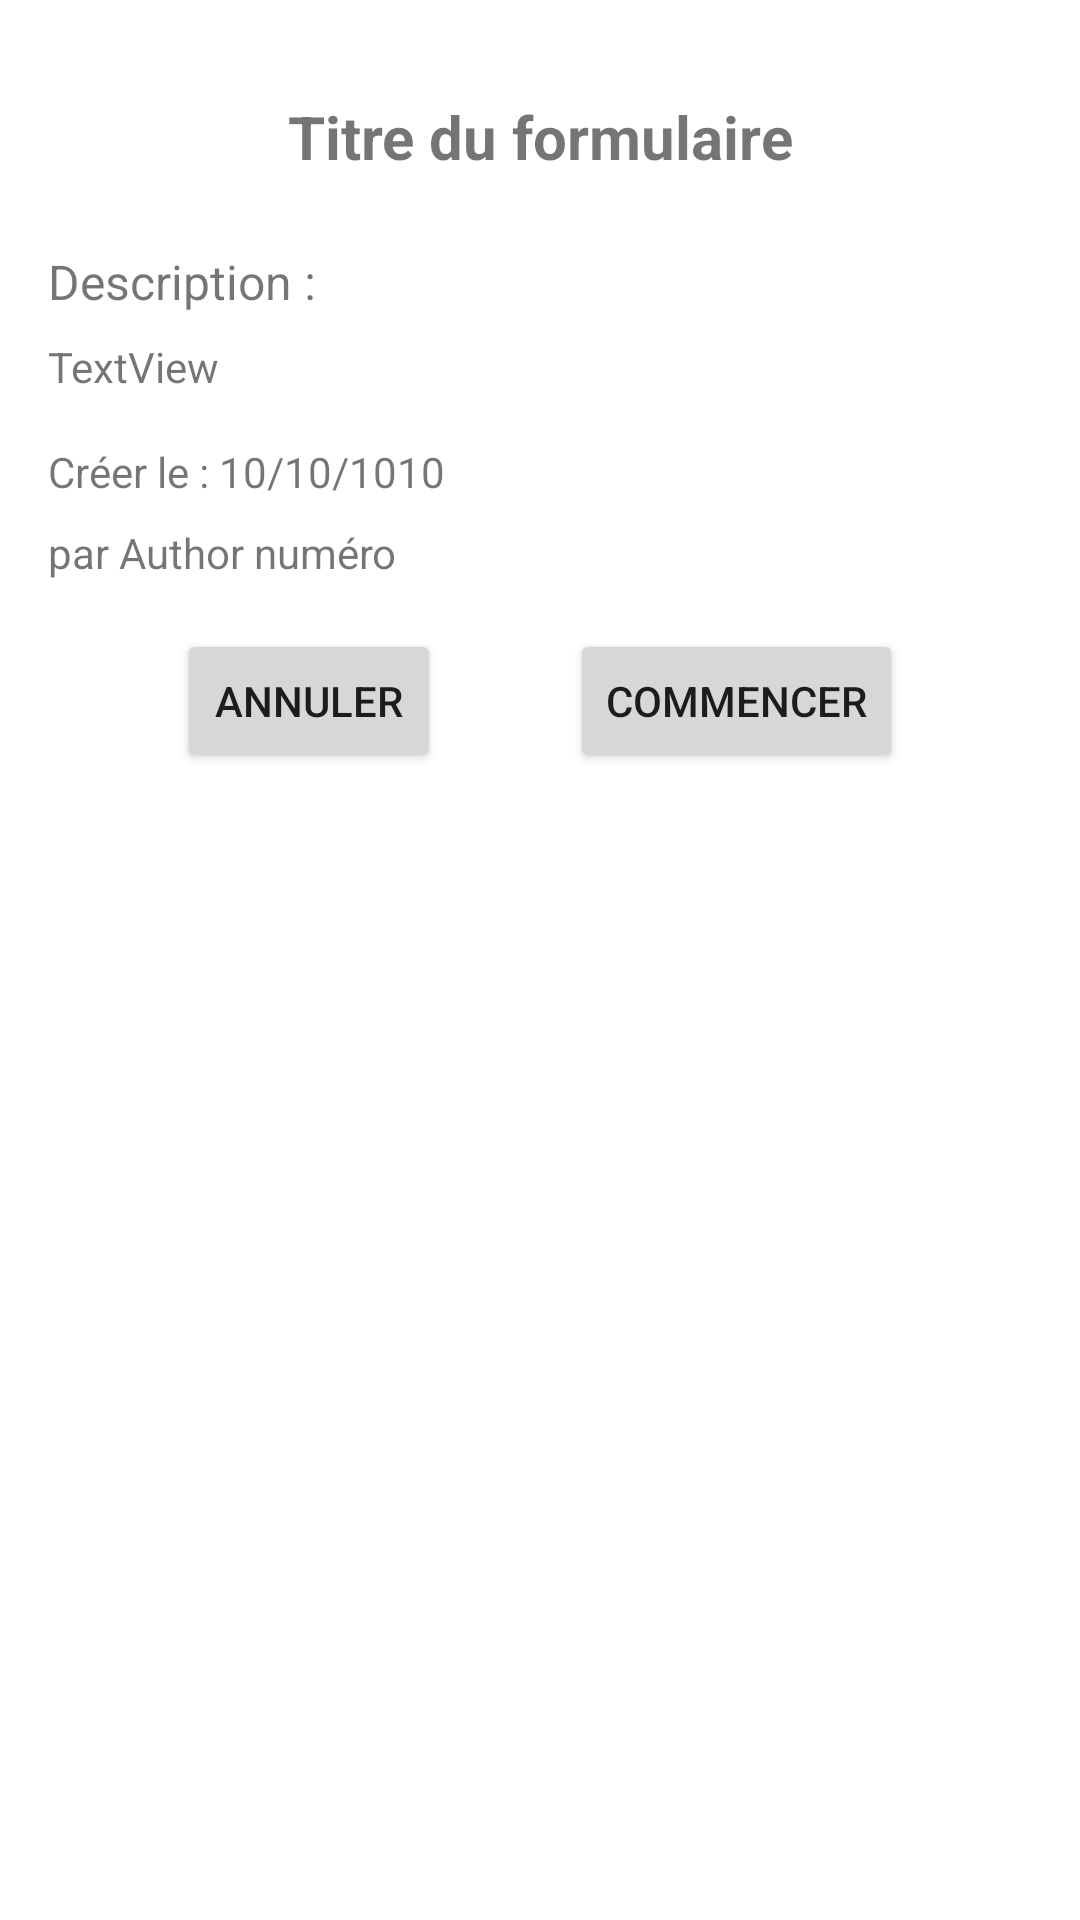

Android layout source for this screen:
<!-- AndroidManifest.xml: application theme Theme.SurveyNow -->
<!-- res/layout/fragment_detail_form.xml -->
<?xml version="1.0" encoding="utf-8"?>
<androidx.constraintlayout.widget.ConstraintLayout xmlns:android="http://schemas.android.com/apk/res/android"
    xmlns:app="http://schemas.android.com/apk/res-auto"
    xmlns:tools="http://schemas.android.com/tools"
    android:layout_width="match_parent"
    android:layout_height="match_parent"
    tools:context=".fragment.DetailFormFragment">

    

    <TextView
        android:id="@+id/tvTitleForm"
        android:layout_width="wrap_content"
        android:layout_height="wrap_content"
        android:layout_marginStart="16dp"
        android:layout_marginTop="32dp"
        android:layout_marginEnd="16dp"
        android:text="Titre du formulaire"
        android:textSize="20sp"
        android:textStyle="bold"
        app:layout_constraintEnd_toEndOf="parent"
        app:layout_constraintStart_toStartOf="parent"
        app:layout_constraintTop_toTopOf="parent" />

    <Button
        android:id="@+id/btnBackList"
        android:layout_width="wrap_content"
        android:layout_height="wrap_content"
        android:layout_marginStart="16dp"
        android:layout_marginTop="16dp"
        android:text="Annuler"
        app:layout_constraintEnd_toStartOf="@+id/btnStartForm"
        app:layout_constraintHorizontal_bias="0.5"
        app:layout_constraintStart_toStartOf="parent"
        app:layout_constraintTop_toBottomOf="@+id/tvAuthorForm" />

    <Button
        android:id="@+id/btnStartForm"
        android:layout_width="wrap_content"
        android:layout_height="wrap_content"
        android:layout_marginTop="16dp"
        android:layout_marginEnd="16dp"
        android:text="Commencer"
        app:layout_constraintEnd_toEndOf="parent"
        app:layout_constraintHorizontal_bias="0.5"
        app:layout_constraintStart_toEndOf="@+id/btnBackList"
        app:layout_constraintTop_toBottomOf="@+id/tvAuthorForm" />

    <TextView
        android:id="@+id/tvLabelDescription"
        android:layout_width="wrap_content"
        android:layout_height="wrap_content"
        android:layout_marginStart="16dp"
        android:layout_marginTop="24dp"
        android:text="Description : "
        android:textSize="16sp"
        app:layout_constraintStart_toStartOf="parent"
        app:layout_constraintTop_toBottomOf="@+id/tvTitleForm" />

    <TextView
        android:id="@+id/tvDescriptionForm"
        android:layout_width="match_parent"
        android:layout_height="wrap_content"
        android:layout_marginStart="16dp"
        android:layout_marginTop="8dp"
        android:layout_marginEnd="16dp"
        android:text="TextView"
        app:layout_constraintEnd_toEndOf="parent"
        app:layout_constraintHorizontal_bias="0.0"
        app:layout_constraintStart_toStartOf="parent"
        app:layout_constraintTop_toBottomOf="@+id/tvLabelDescription" />

    <TextView
        android:id="@+id/tvCreatedAtForm"
        android:layout_width="wrap_content"
        android:layout_height="wrap_content"
        android:layout_marginStart="16dp"
        android:layout_marginTop="16dp"
        android:text="Créer le : 10/10/1010"
        app:layout_constraintStart_toStartOf="parent"
        app:layout_constraintTop_toBottomOf="@+id/tvDescriptionForm" />

    <TextView
        android:id="@+id/tvAuthorForm"
        android:layout_width="wrap_content"
        android:layout_height="wrap_content"
        android:layout_marginStart="16dp"
        android:layout_marginTop="8dp"
        android:text="par Author numéro"
        app:layout_constraintStart_toStartOf="parent"
        app:layout_constraintTop_toBottomOf="@+id/tvCreatedAtForm" />

</androidx.constraintlayout.widget.ConstraintLayout>
<!-- resources referenced by this layout -->
<resources>
  <style name="Theme.SurveyNow" parent="Theme.MaterialComponents.DayNight.DarkActionBar">
          
          <item name="colorPrimary">@color/purple_500</item>
          <item name="colorPrimaryVariant">@color/purple_700</item>
          <item name="colorOnPrimary">@color/white</item>
          
          <item name="colorSecondary">@color/teal_200</item>
          <item name="colorSecondaryVariant">@color/teal_700</item>
          <item name="colorOnSecondary">@color/black</item>
          
          <item name="android:statusBarColor" tools:targetApi="l">?attr/colorPrimaryVariant</item>
          
      </style>
  <!-- not gathered from this repository: default colours our renderer supplied (Android Studio template values) -->
  <color name="purple_500">#FF6200EE</color>
  <color name="purple_700">#FF3700B3</color>
  <color name="teal_200">#FF03DAC5</color>
  <color name="teal_700">#FF018786</color>
  <color name="black">#FF000000</color>
  <color name="white">#FFFFFFFF</color>
</resources>
